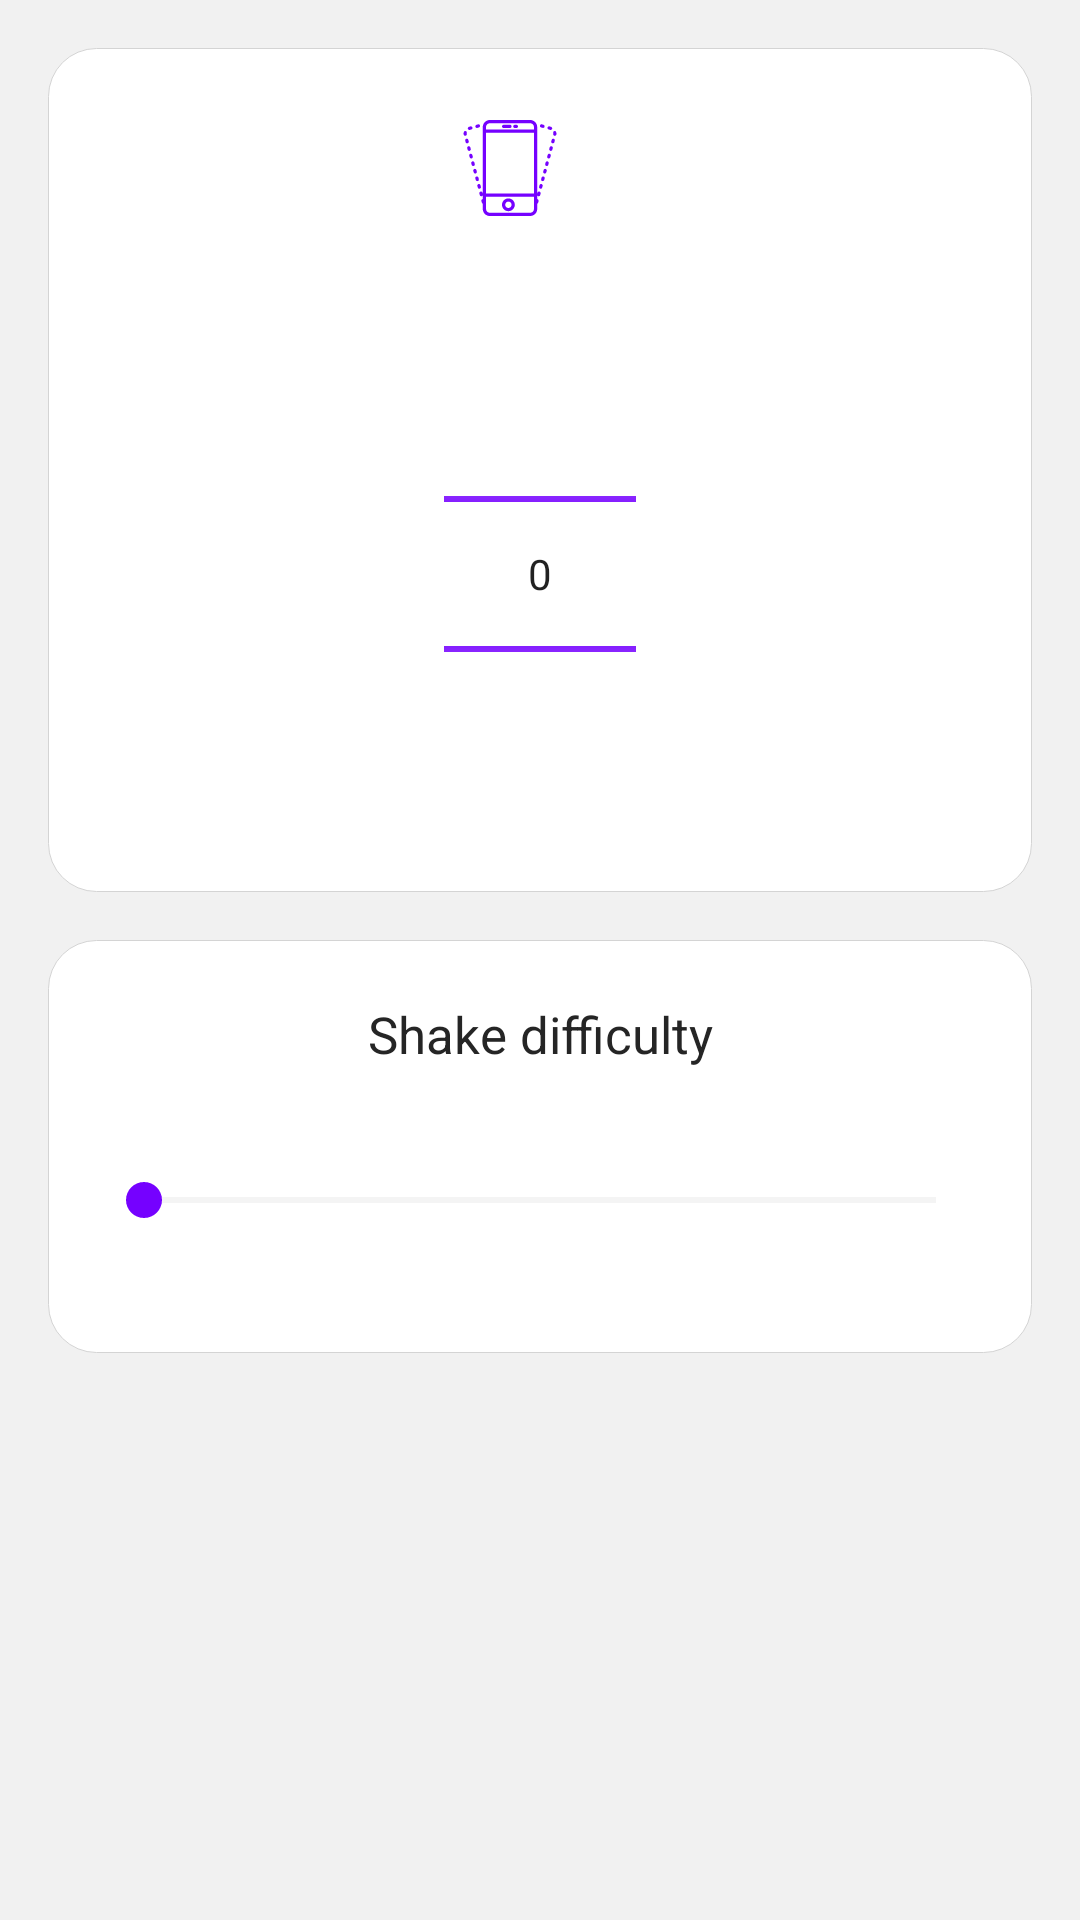

Write the Android layout XML for this screen, with the resource values it uses.
<!-- AndroidManifest.xml: application theme AppTheme -->
<!-- res/layout/activity_shake_phone_setting.xml -->
<?xml version="1.0" encoding="utf-8"?>
<ScrollView xmlns:android="http://schemas.android.com/apk/res/android"
    xmlns:app="http://schemas.android.com/apk/res-auto"
    xmlns:tools="http://schemas.android.com/tools"
    android:layout_width="match_parent"
    android:layout_height="match_parent"
    android:background="@color/color_background_common"
    tools:context=".ui.detail.type.ShakePhoneSettingActivity">

    <LinearLayout
        android:layout_width="match_parent"
        android:layout_height="wrap_content"
        android:background="@color/color_background_common"
        android:orientation="vertical">

        <LinearLayout
            android:layout_width="match_parent"
            android:layout_height="wrap_content"
            android:layout_marginEnd="@dimen/alarm_padding_horizontal_common"
            android:layout_marginStart="@dimen/alarm_padding_horizontal_common"
            android:layout_marginTop="@dimen/alarm_padding_vertical_common"
            android:background="@drawable/alarm_type_layout_bg"
            android:orientation="vertical">

            <LinearLayout
                android:layout_width="match_parent"
                android:layout_height="wrap_content"
                android:layout_marginTop="@dimen/alarm_math_shake_layout_margin_top"
                android:gravity="center"
                android:orientation="horizontal">

                <ImageView
                    android:layout_width="@dimen/alarm_type_math_shake_icon"
                    android:layout_height="@dimen/alarm_type_math_shake_icon"
                    android:tint="@color/colorIcAlarm"
                    app:srcCompat="@drawable/ic_smart_phone" />

                <TextView
                    android:id="@+id/text_count_shake"
                    android:layout_width="wrap_content"
                    android:layout_height="wrap_content"
                    android:layout_marginStart="@dimen/alarm_text_count_margin_top"
                    android:textColor="@color/alarm_detail_list_item_text_color"
                    android:textSize="@dimen/alarm_count_text_size"
                    android:tint="@color/colorIcAlarm"
                    app:srcCompat="@drawable/ic_smart_phone" />

            </LinearLayout>

            <NumberPicker
                android:id="@+id/number_picker"
                android:layout_width="wrap_content"
                android:layout_height="wrap_content"
                android:layout_gravity="center"
                android:layout_marginBottom="@dimen/alarm_padding_horizontal_common"
                android:layout_marginTop="@dimen/alarm_number_picker_margin_top"
                android:descendantFocusability="blocksDescendants"
                android:theme="@style/DefaultNumberPickerTheme" />

        </LinearLayout>

        <LinearLayout
            android:layout_width="match_parent"
            android:layout_height="wrap_content"
            android:layout_marginBottom="@dimen/alarm_padding_vertical_common"
            android:layout_marginEnd="@dimen/alarm_padding_horizontal_common"
            android:layout_marginStart="@dimen/alarm_padding_horizontal_common"
            android:layout_marginTop="@dimen/alarm_padding_vertical_common"
            android:background="@drawable/alarm_type_layout_bg"
            android:orientation="vertical">

            <TextView
                android:layout_width="match_parent"
                android:layout_height="wrap_content"
                android:layout_marginTop="@dimen/alarm_math_shake_text_margin_top"
                android:gravity="center_horizontal"
                android:text="@string/alarm_shake_difficulty"
                android:textColor="@color/alarm_detail_list_item_text_color"
                android:textSize="@dimen/alarm_type_math_shake_text_size" />

            <include layout="@layout/seekbar_layout" />

        </LinearLayout>

    </LinearLayout>

</ScrollView>
<!-- res/layout/seekbar_layout.xml (included above) -->
<?xml version="1.0" encoding="utf-8"?>
<RelativeLayout xmlns:android="http://schemas.android.com/apk/res/android"
    android:layout_width="match_parent"
    android:layout_height="wrap_content"
    android:paddingStart="@dimen/alarm_padding_horizontal_common"
    android:layout_marginBottom="@dimen/alarm_padding_vertical_common"
    android:paddingEnd="@dimen/alarm_padding_horizontal_common">

    <TextView
        android:id="@+id/floatingTv"
        android:layout_width="wrap_content"
        android:layout_height="wrap_content"
        android:layout_centerHorizontal="true"
        android:textColor="@color/seekbar_text_selected_color"
        android:textSize="@dimen/dialog_seek_text_size"
        android:visibility="invisible" />

    <SeekBar
        android:id="@+id/seekbar"
        android:layout_width="match_parent"
        android:layout_height="wrap_content"
        android:focusable="true"
        android:layout_below="@id/floatingTv"
        android:paddingEnd="@dimen/alarm_padding_horizontal_common"
        android:paddingStart="@dimen/alarm_padding_horizontal_common"
        android:layout_marginTop="@dimen/alarm_padding_vertical_common"
        android:theme="@style/SeekBarTheme" />

    <RelativeLayout
        android:id="@+id/guild_text_container"
        android:layout_width="match_parent"
        android:layout_height="wrap_content"
        android:layout_below="@id/seekbar"
        android:minHeight="@dimen/dialog_seek_text_container_height">

        <TextView
            android:id="@+id/startTv"
            android:layout_width="wrap_content"
            android:layout_height="wrap_content"
            android:layout_alignParentStart="true"
            android:layout_centerVertical="true"
            android:textColor="@color/seekbar_text_color"
            android:textSize="@dimen/dialog_seek_text_size" />

        <TextView
            android:id="@+id/endTv"
            android:layout_width="wrap_content"
            android:layout_height="wrap_content"
            android:layout_alignParentEnd="true"
            android:layout_centerVertical="true"
            android:textColor="@color/seekbar_text_color"
            android:textSize="@dimen/dialog_seek_text_size" />
    </RelativeLayout>
</RelativeLayout>
<!-- resources referenced by this layout -->
<resources>
  <color name="alarm_detail_list_item_text_color">#252525</color>
  <color name="colorIcAlarm">#7501ff</color>
  <color name="color_background_common">#f1f1f1</color>
  <color name="seekbar_text_color">#545454</color>
  <color name="seekbar_text_selected_color">#42acd3</color>
  <dimen name="alarm_count_text_size">30dp</dimen>
  <dimen name="alarm_math_shake_layout_margin_top">20dp</dimen>
  <dimen name="alarm_math_shake_text_margin_top">20dp</dimen>
  <dimen name="alarm_number_picker_margin_top">25dp</dimen>
  <dimen name="alarm_padding_horizontal_common">16dp</dimen>
  <dimen name="alarm_padding_vertical_common">16dp</dimen>
  <dimen name="alarm_text_count_margin_top">20dp</dimen>
  <dimen name="alarm_type_math_shake_icon">32dp</dimen>
  <dimen name="alarm_type_math_shake_text_size">17dp</dimen>
  <dimen name="dialog_seek_text_container_height">26dp</dimen>
  <dimen name="dialog_seek_text_size">14dp</dimen>
  <!-- drawable alarm_type_layout_bg (drawable) -->
  <?xml version="1.0" encoding="utf-8"?>
  <ripple xmlns:android="http://schemas.android.com/apk/res/android"
      android:color="@color/rippleEffect">
      <item>
          <shape android:shape="rectangle">
              <solid android:color="@color/white" />
  
              <corners android:radius="@dimen/alarm_type_background_radius" />
  
              <stroke
                  android:width="1px"
                  android:color="@color/colorGray" />
          </shape>
      </item>
  </ripple>
  <!-- drawable ic_smart_phone: vector/xml drawable (drawable, 7654 chars, omitted) -->
  <string name="alarm_shake_difficulty">Shake difficulty</string>
  <style name="DefaultNumberPickerTheme" parent="AppTheme">
          <item name="colorControlNormal">@color/colorIcAlarm</item>
      </style>
  <style name="SeekBarTheme" parent="AppTheme">
          <item name="android:colorControlActivated">@color/colorIcAlarm</item>
          <item name="android:colorControlNormal">@color/colorGray</item>
      </style>
  <style name="AppTheme" parent="Theme.AppCompat.Light.NoActionBar">
          <item name="colorPrimary">@color/colorPrimary</item>
          <item name="colorPrimaryDark">@color/colorPrimaryDark</item>
          <item name="colorAccent">@color/colorAccent</item>
          <item name="windowActionBar">false</item>
          <item name="windowNoTitle">true</item>
          <item name="windowActionModeOverlay">true</item>
          <item name="android:actionModeStyle">@style/ActionMode</item>
          <item name="actionModeCloseButtonStyle">@style/ActionModeNoCloseButton</item>
          <item name="android:overlapAnchor">true</item>
      </style>
  <color name="rippleEffect">#bbbbbb</color>
  <color name="white">#FFFFFF</color>
  <dimen name="alarm_type_background_radius">16dp</dimen>
  <color name="colorGray">#d4d4d4</color>
  <color name="colorPrimary">#7501ff</color>
  <color name="colorPrimaryDark">#7501ff</color>
  <color name="colorAccent">#FF4081</color>
  <style name="ActionMode">
          <item name="android:background">?attr/colorPrimary</item>
          <item name="android:height">?attr/actionBarSize</item>
      </style>
  <style name="ActionModeNoCloseButton" parent="@android:style/Widget.ActionButton.CloseMode">
          <item name="android:visibility">gone</item>
      </style>
</resources>
